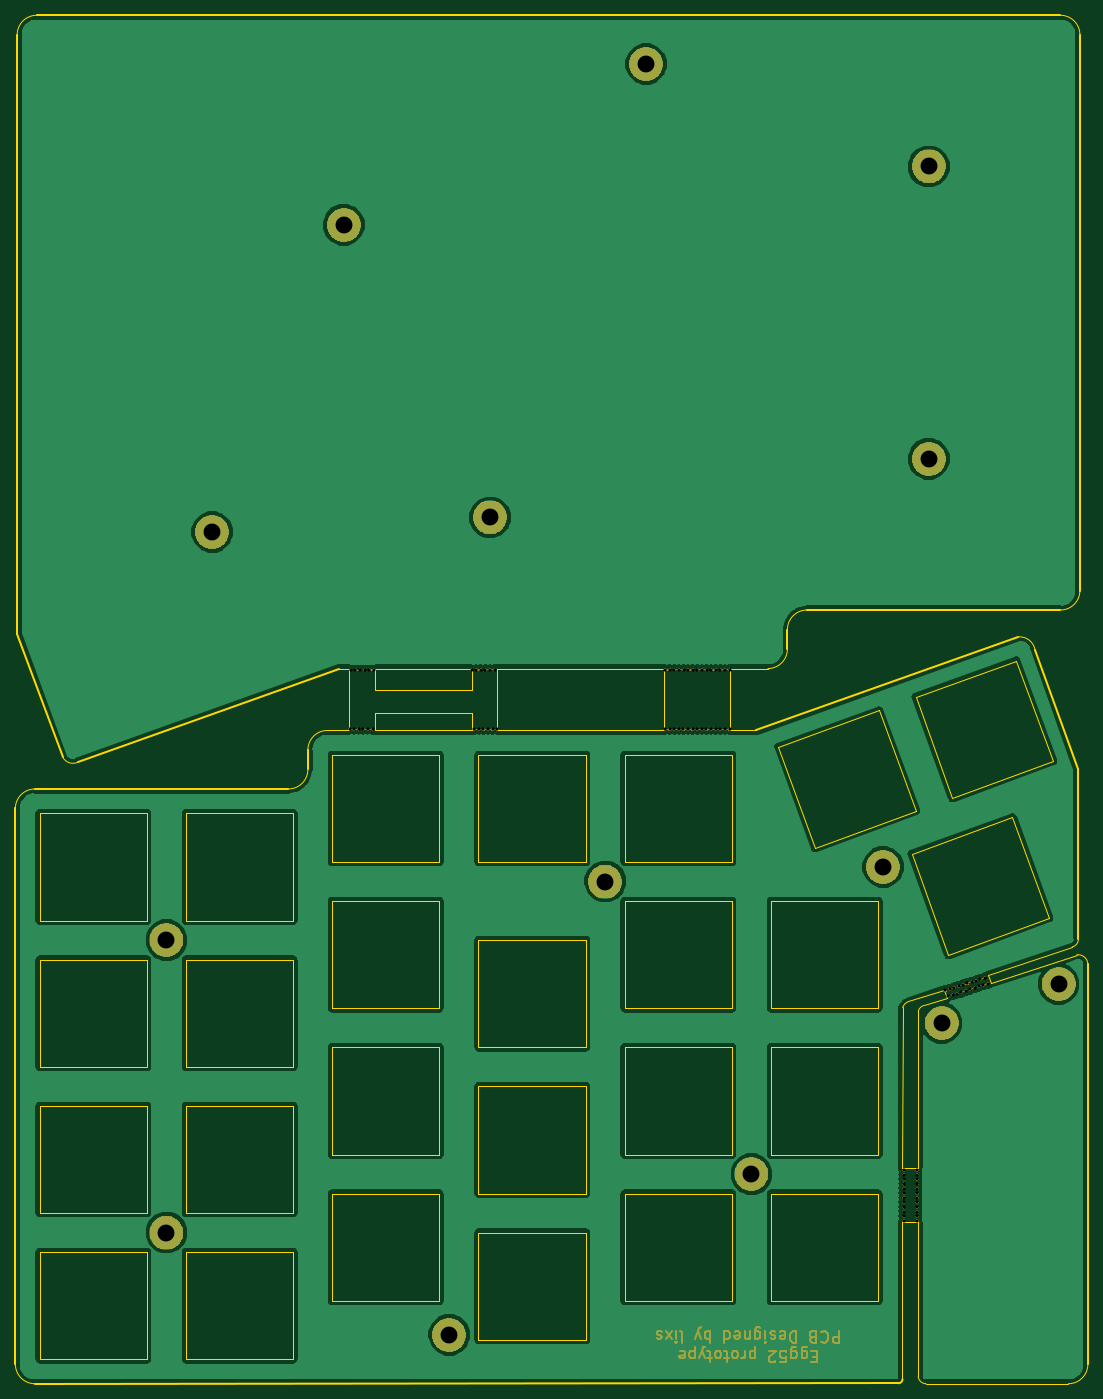
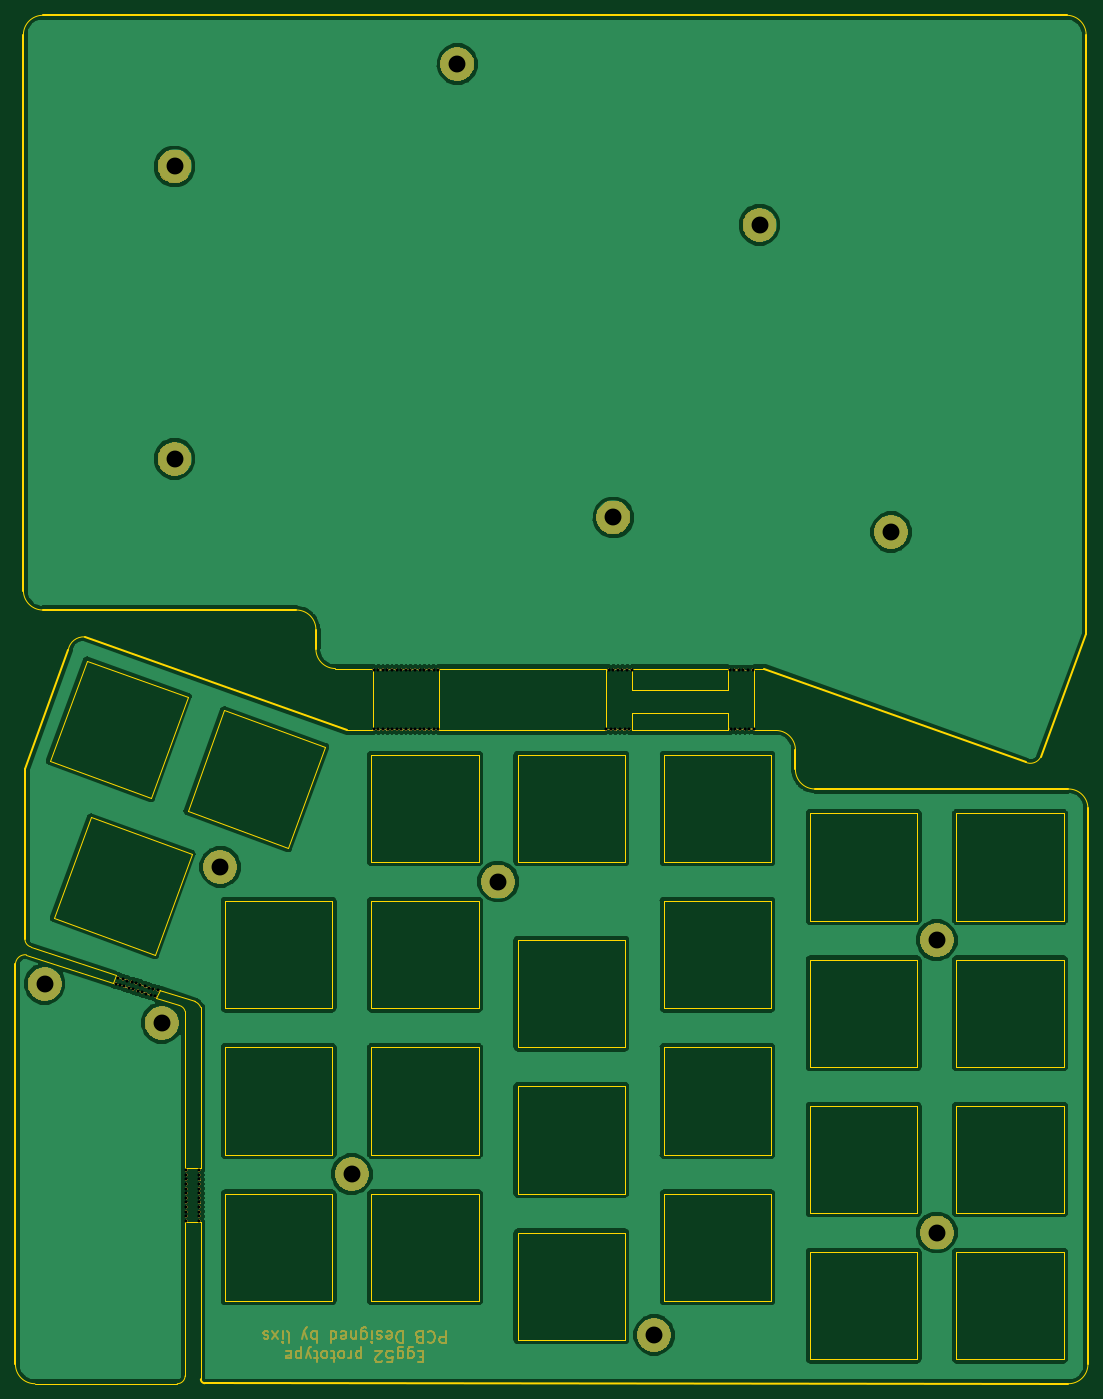
Circuit board: 11 layer files. Board 139.7 x 178.2 mm.
- bottom_copper: ergo52-B.Cu.gbr (149497 bytes)
- bottom_mask: ergo52-B.Mask.gbr (212377 bytes)
- paste: ergo52-B.Paste.gbr (508 bytes)
- bottom_silk: ergo52-B.SilkS.gbr (509 bytes)
- outline: ergo52-Edge.Cuts.gbr (9886 bytes)
- top_copper: ergo52-F.Cu.gbr (149497 bytes)
- top_mask: ergo52-F.Mask.gbr (212377 bytes)
- paste: ergo52-F.Paste.gbr (508 bytes)
- top_silk: ergo52-F.SilkS.gbr (509 bytes)
- drill: ergo52-NPTH.drl (1940 bytes)
- drill: ergo52-PTH.drl (409 bytes)

=== bottom_copper: ergo52-B.Cu.gbr (149497 bytes, source omitted) ===
=== bottom_mask: ergo52-B.Mask.gbr (212377 bytes, source omitted) ===
=== paste: ergo52-B.Paste.gbr ===
G04 #@! TF.GenerationSoftware,KiCad,Pcbnew,(5.0.2)-1*
G04 #@! TF.CreationDate,2019-03-25T23:59:38+09:00*
G04 #@! TF.ProjectId,ergo52,6572676f-3532-42e6-9b69-6361645f7063,rev?*
G04 #@! TF.SameCoordinates,Original*
G04 #@! TF.FileFunction,Paste,Bot*
G04 #@! TF.FilePolarity,Positive*
%FSLAX46Y46*%
G04 Gerber Fmt 4.6, Leading zero omitted, Abs format (unit mm)*
G04 Created by KiCad (PCBNEW (5.0.2)-1) date 2019/03/25 23:59:38*
%MOMM*%
%LPD*%
G01*
G04 APERTURE LIST*
G04 APERTURE END LIST*
M02*

=== bottom_silk: ergo52-B.SilkS.gbr ===
G04 #@! TF.GenerationSoftware,KiCad,Pcbnew,(5.0.2)-1*
G04 #@! TF.CreationDate,2019-03-26T19:22:40+09:00*
G04 #@! TF.ProjectId,ergo52,6572676f-3532-42e6-9b69-6361645f7063,rev?*
G04 #@! TF.SameCoordinates,Original*
G04 #@! TF.FileFunction,Legend,Bot*
G04 #@! TF.FilePolarity,Positive*
%FSLAX46Y46*%
G04 Gerber Fmt 4.6, Leading zero omitted, Abs format (unit mm)*
G04 Created by KiCad (PCBNEW (5.0.2)-1) date 2019/03/26 19:22:40*
%MOMM*%
%LPD*%
G01*
G04 APERTURE LIST*
G04 APERTURE END LIST*
M02*

=== outline: ergo52-Edge.Cuts.gbr (9886 bytes, source omitted) ===
=== top_copper: ergo52-F.Cu.gbr (149497 bytes, source omitted) ===
=== top_mask: ergo52-F.Mask.gbr (212377 bytes, source omitted) ===
=== paste: ergo52-F.Paste.gbr ===
G04 #@! TF.GenerationSoftware,KiCad,Pcbnew,(5.0.2)-1*
G04 #@! TF.CreationDate,2019-03-26T19:22:40+09:00*
G04 #@! TF.ProjectId,ergo52,6572676f-3532-42e6-9b69-6361645f7063,rev?*
G04 #@! TF.SameCoordinates,Original*
G04 #@! TF.FileFunction,Paste,Top*
G04 #@! TF.FilePolarity,Positive*
%FSLAX46Y46*%
G04 Gerber Fmt 4.6, Leading zero omitted, Abs format (unit mm)*
G04 Created by KiCad (PCBNEW (5.0.2)-1) date 2019/03/26 19:22:40*
%MOMM*%
%LPD*%
G01*
G04 APERTURE LIST*
G04 APERTURE END LIST*
M02*

=== top_silk: ergo52-F.SilkS.gbr ===
G04 #@! TF.GenerationSoftware,KiCad,Pcbnew,(5.0.2)-1*
G04 #@! TF.CreationDate,2019-03-25T23:59:38+09:00*
G04 #@! TF.ProjectId,ergo52,6572676f-3532-42e6-9b69-6361645f7063,rev?*
G04 #@! TF.SameCoordinates,Original*
G04 #@! TF.FileFunction,Legend,Top*
G04 #@! TF.FilePolarity,Positive*
%FSLAX46Y46*%
G04 Gerber Fmt 4.6, Leading zero omitted, Abs format (unit mm)*
G04 Created by KiCad (PCBNEW (5.0.2)-1) date 2019/03/25 23:59:38*
%MOMM*%
%LPD*%
G01*
G04 APERTURE LIST*
G04 APERTURE END LIST*
M02*

=== drill: ergo52-NPTH.drl ===
M48
;DRILL file {KiCad (5.0.2)-1} date 2019/03/26 19:22:58
;FORMAT={-:-/ absolute / metric / decimal}
FMAT,2
METRIC,TZ
T1C0.400
%
G90
G05
T1
X143.441Y-165.285
X88.67Y-101.275
X114.149Y-93.508
X143.441Y-162.885
X73.031Y-101.237
X118.949Y-93.508
X143.441Y-161.685
X115.329Y-101.27
X116.529Y-101.27
X114.129Y-101.27
X72.592Y-93.53
X145.153Y-159.885
X151.709Y-134.353
X149.998Y-134.909
X143.441Y-159.885
X71.231Y-101.237
X115.949Y-93.508
X143.441Y-163.485
X88.07Y-101.275
X118.329Y-101.27
X150.362Y-135.679
X112.349Y-93.508
X113.529Y-101.27
X145.153Y-161.685
X145.153Y-165.285
X151.139Y-134.538
X152.28Y-134.168
X90.47Y-101.275
X143.441Y-160.485
X71.831Y-101.237
X117.149Y-93.508
X143.441Y-164.685
X89.27Y-101.275
X112.949Y-93.508
X143.441Y-161.085
X115.929Y-101.27
X118.929Y-101.27
X145.153Y-163.485
X145.153Y-162.885
X145.153Y-161.085
X153.992Y-133.611
X153.215Y-134.752
X90.134Y-93.505
X143.441Y-164.085
X89.534Y-93.505
X115.349Y-93.508
X154.356Y-134.381
X87.47Y-101.275
X116.549Y-93.508
X113.549Y-93.508
X112.329Y-101.27
X145.153Y-160.485
X71.392Y-93.53
X72.431Y-101.237
X149.427Y-135.095
X88.934Y-93.505
X143.441Y-159.285
X73.631Y-101.237
X118.349Y-93.508
X151.503Y-135.308
X89.87Y-101.275
X119.549Y-93.508
X114.729Y-101.27
X120.129Y-101.27
X74.392Y-93.53
X145.153Y-164.685
X71.992Y-93.53
X149.791Y-135.864
X150.568Y-134.724
X153.421Y-133.797
X120.149Y-93.508
X150.932Y-135.493
X88.334Y-93.505
X114.749Y-93.508
X143.441Y-162.285
X74.231Y-101.237
X117.129Y-101.27
X117.729Y-101.27
X120.729Y-101.27
X73.792Y-93.53
X145.153Y-164.085
X145.153Y-162.285
X145.153Y-158.685
X152.851Y-133.982
X149.22Y-136.05
X143.441Y-158.685
X87.734Y-93.505
X152.644Y-134.937
X87.134Y-93.505
X117.749Y-93.508
X153.785Y-134.566
X120.749Y-93.508
X119.529Y-101.27
X112.929Y-101.27
X73.192Y-93.53
X145.153Y-159.285
X148.856Y-135.28
X152.073Y-135.123
T0
M30

=== drill: ergo52-PTH.drl ===
M48
;DRILL file {KiCad (5.0.2)-1} date 2019/03/26 19:22:58
;FORMAT={-:-/ absolute / metric / decimal}
FMAT,2
METRIC,TZ
T1C2.200
%
G90
G05
T1
X47.392Y-166.819
X70.485Y-35.56
X109.855Y-14.605
X146.685Y-27.94
X89.535Y-73.66
X53.34Y-75.565
X104.542Y-121.099
X123.592Y-159.199
X84.222Y-180.154
X148.357Y-139.514
X146.685Y-66.04
X140.737Y-119.194
X163.597Y-134.434
X47.392Y-128.719
T0
M30

